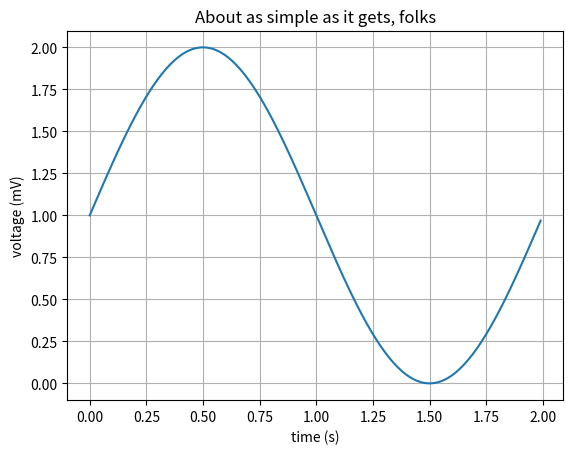

Generate this figure with matplotlib:
import matplotlib.pyplot as plt
import numpy as np

# Data for plotting
t = np.arange(0.0, 2.0, 0.01)
s = 1 + np.sin(1 * np.pi * t)

fig, ax = plt.subplots()
ax.plot(t, s)

ax.set(xlabel='time (s)', ylabel='voltage (mV)',
       title='About as simple as it gets, folks')
ax.grid()

fig.savefig("test.png")
plt.show()